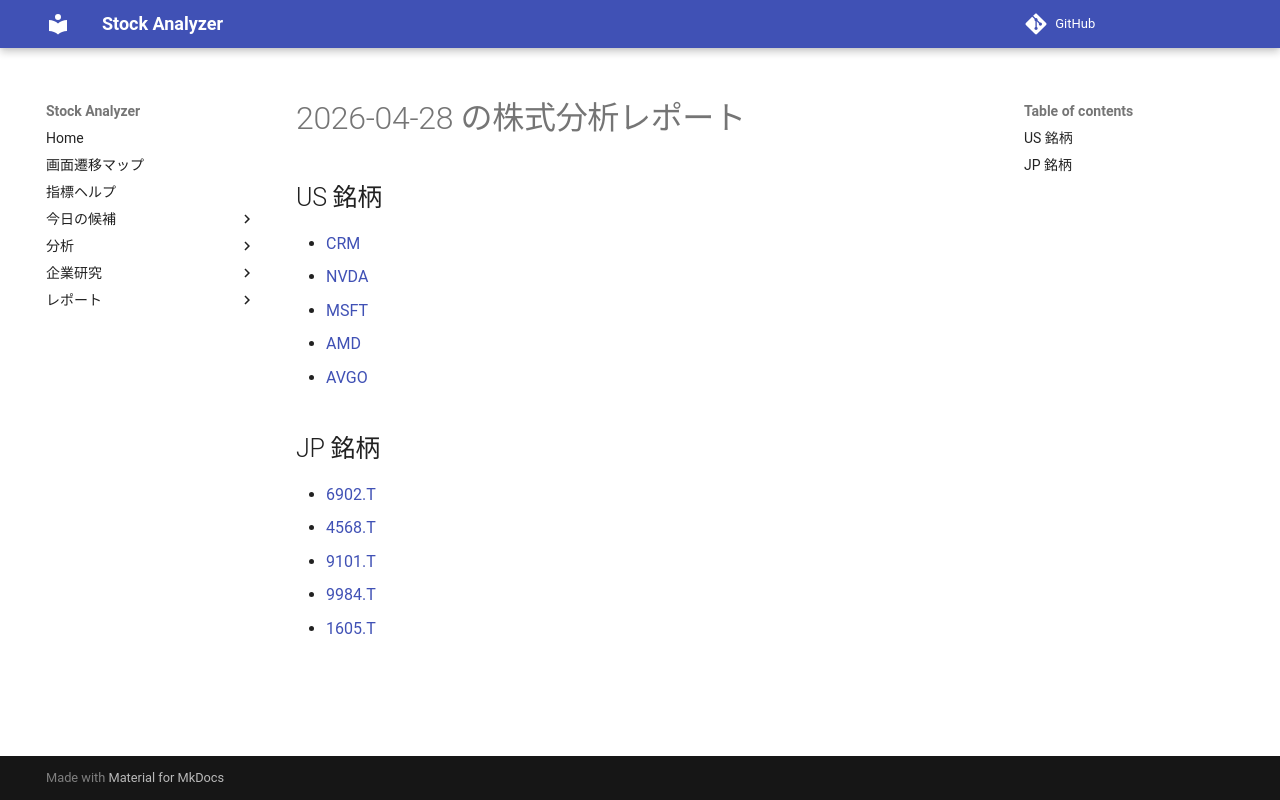

repository: Yumi-note/Making-APP · page: reports/2026-04-28/172713/index.html · generator: mkdocs

# 2026-04-28 の株式分析レポート

## US 銘柄

- [CRM](CRM.md)
- [NVDA](NVDA.md)
- [MSFT](MSFT.md)
- [AMD](AMD.md)
- [AVGO](AVGO.md)

## JP 銘柄

- [6902.T](6902_T.md)
- [4568.T](4568_T.md)
- [9101.T](9101_T.md)
- [9984.T](9984_T.md)
- [1605.T](1605_T.md)
